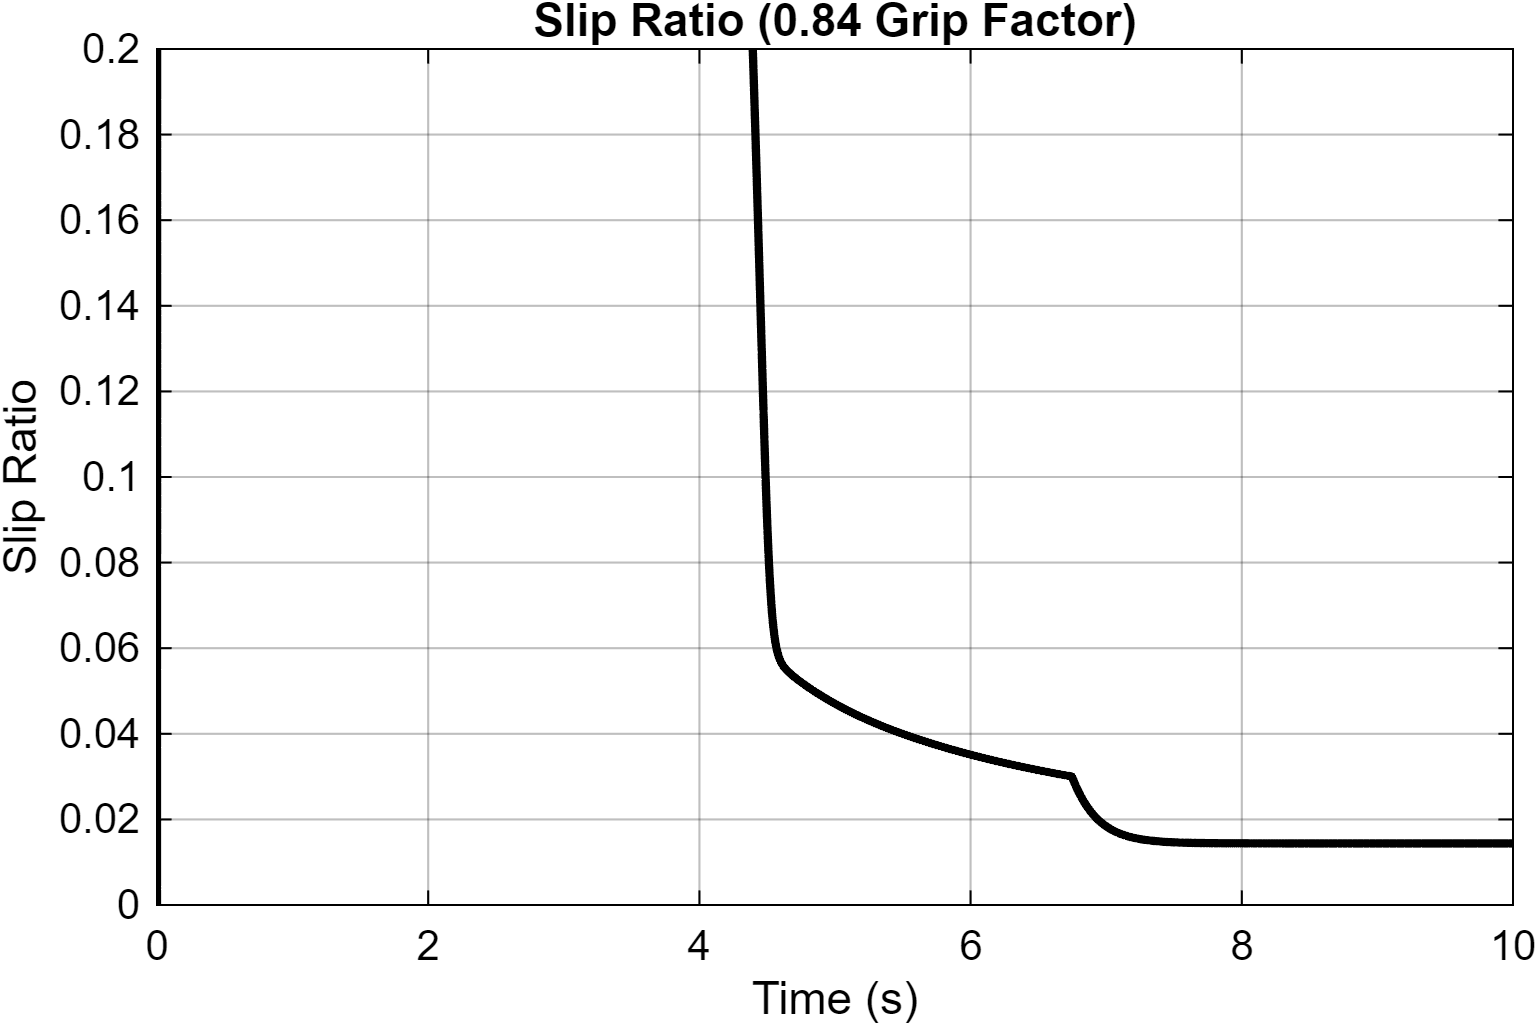

The file beside this chart, header and first rows:
Time_s, Slip_Ratio
0, -0.001
5.6691999554816e-30, -0.001
6.81617413467732e-09, -0.0009935
4.08970448080639e-08, -0.0009608
2.11301398174997e-07, -0.0007976
8.546747819125e-07, -0.0001842
1.50014874126267e-06, 0.0004273
2.1469507941085e-06, 0.001036
2.79475483826294e-06, 0.001642
3.47802459533756e-06, 0.002276
4.19250657591331e-06, 0.002935
4.93511128521215e-06, 0.003614
5.70347077689683e-06, 0.004312
6.49576259137992e-06, 0.005025
7.31057427141244e-06, 0.005753
8.14679269693988e-06, 0.006493
9.00354720606548e-06, 0.007245
9.88016252257925e-06, 0.008007
1.07761149772353e-05, 0.008779
1.16910169106541e-05, 0.00956
1.26245914303415e-05, 0.01035
1.3576658787922e-05, 0.01115
1.45471263872052e-05, 0.01195
1.55359775575076e-05, 0.01276
1.65432627416972e-05, 0.01358
1.75690975953121e-05, 0.0144
1.86136555316386e-05, 0.01523
1.96771660960097e-05, 0.01606
2.07599098429904e-05, 0.0169
2.18622176347263e-05, 0.01775
2.29844716240797e-05, 0.0186
2.41271004470689e-05, 0.01946
2.52905806217559e-05, 0.02032
2.64754377815264e-05, 0.02119
2.76822437071795e-05, 0.02206
2.89116227362658e-05, 0.02293
3.0164248066805e-05, 0.02382
3.14408461325488e-05, 0.0247
3.27421981243487e-05, 0.0256
3.4069143872946e-05, 0.0265
3.54225831198596e-05, 0.0274
3.68034812557935e-05, 0.02831
3.821287183035e-05, 0.02922
3.96518632967261e-05, 0.03015
4.11216450098857e-05, 0.03107
4.26234925752258e-05, 0.03201
4.41587778924923e-05, 0.03295
4.57289774524392e-05, 0.0339
4.73356814886104e-05, 0.03485
4.89806102871369e-05, 0.03582
5.06656241405687e-05, 0.03679
5.23927462790358e-05, 0.03777
5.41641794653757e-05, 0.03876
5.59823329074652e-05, 0.03976
5.78498510784751e-05, 0.04077
5.97696513177274e-05, 0.04179
6.17449707574687e-05, 0.04282
6.37794205558311e-05, 0.04387
6.5839875444383e-05, 0.04491
6.79232245835072e-05, 0.04595
... 2,123 more rows
